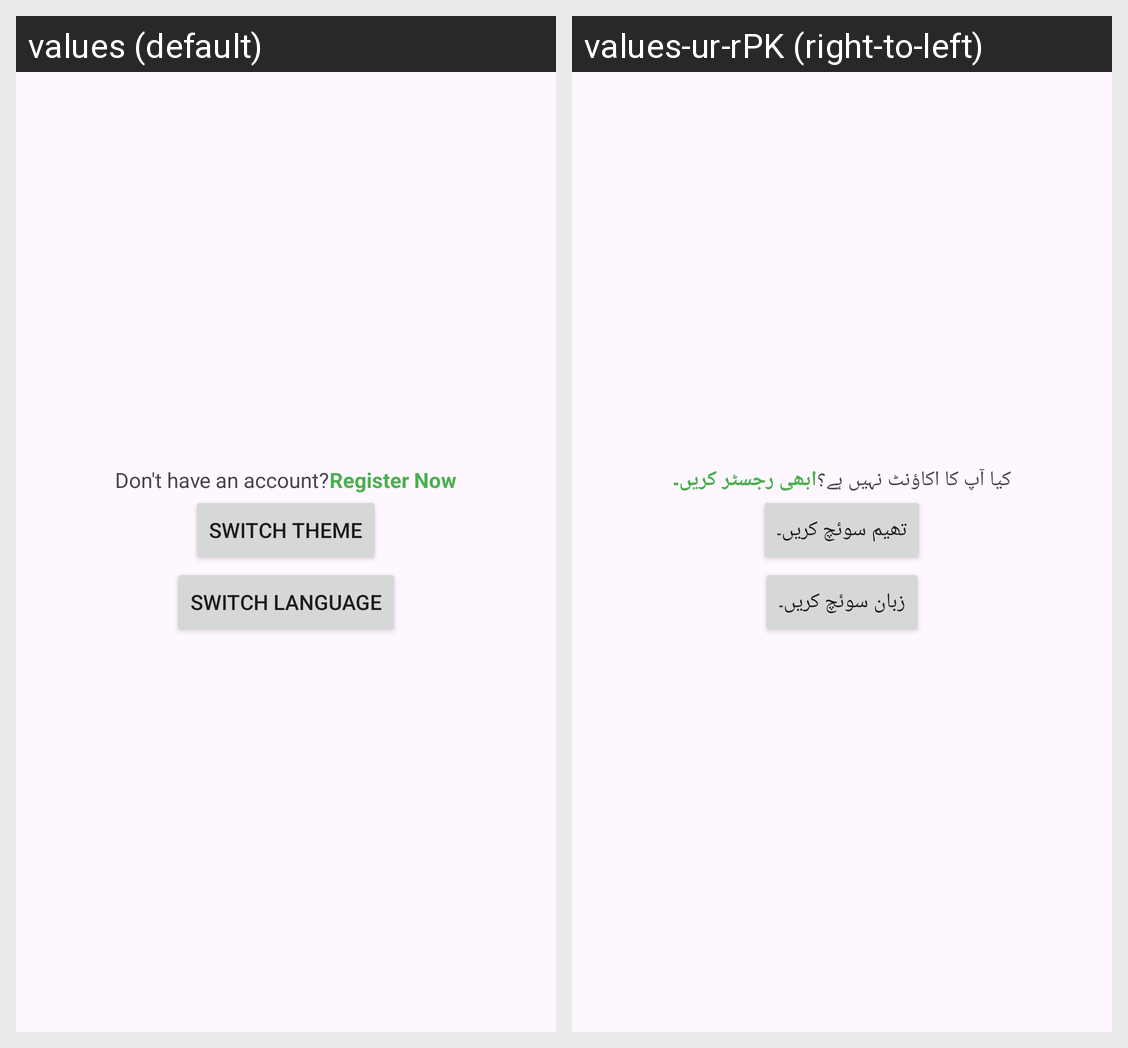

Locale-by-locale string values for the Android screen shown in this grid:
Android screen res/layout/activity_login.xml rendered under 2 locales, left to right: values (default), values-ur-rPK (right-to-left). Device: Nexus 5 (rendered at 1080×1920; each locale shown at half size, 540×960, under a caption strip naming it); theme Theme.Postopia.
Strings drawn on this screen, with the default value and each locale's value (text and hints the layout hard-codes, and strings that could not be matched under every locale, appear in the picture but are not listed):

don_t_have_an_account
  values: Don't have an account?
  values-ur-rPK: کیا آپ کا اکاؤنٹ نہیں ہے؟

register_now
  values: Register Now
  values-ur-rPK: ابھی رجسٹر کریں۔

switch_theme
  values: Switch Theme
  values-ur-rPK: تھیم سوئچ کریں۔

switch_langage
  values: Switch Language
  values-ur-rPK: زبان سوئچ کریں۔
